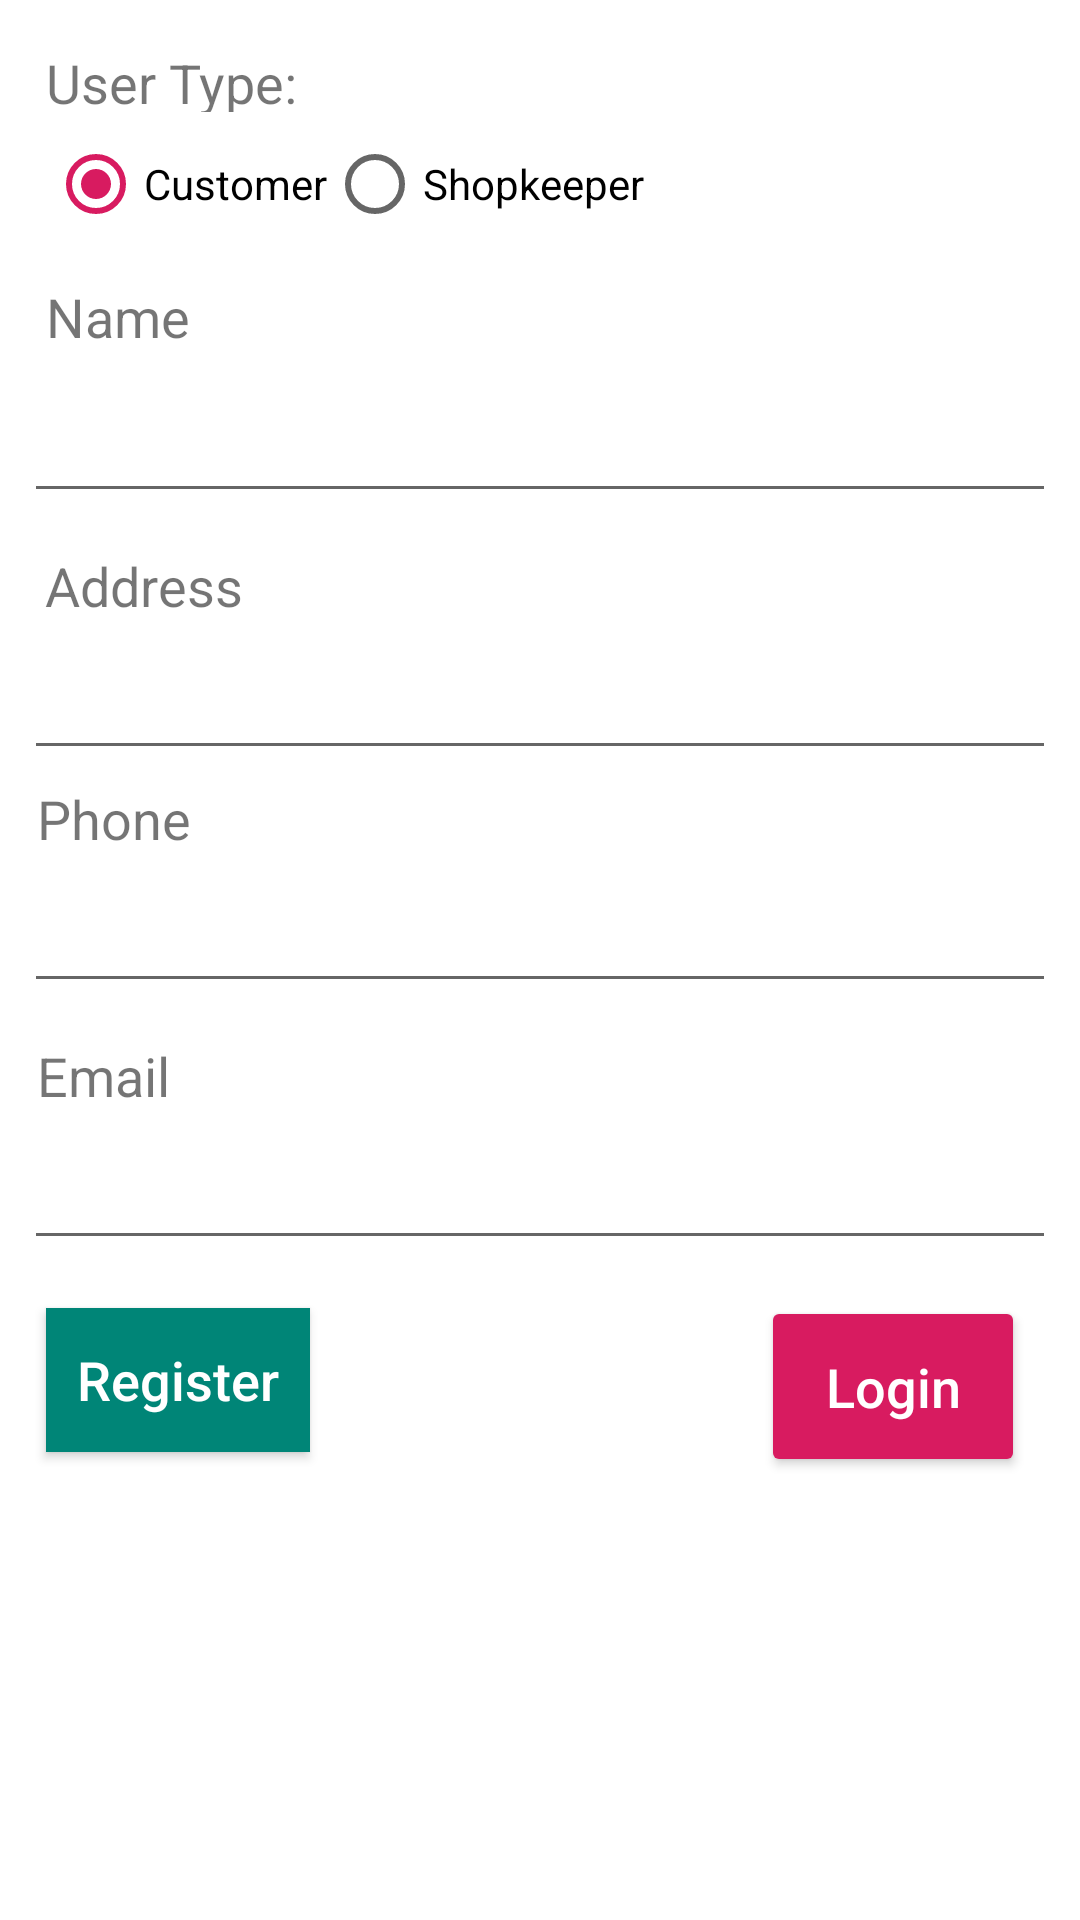

Android layout source for this screen:
<!-- AndroidManifest.xml: application theme AppTheme -->
<!-- res/layout/activity_registration.xml -->
<?xml version="1.0" encoding="utf-8"?>
<ScrollView xmlns:android="http://schemas.android.com/apk/res/android" android:background="@color/colorLight"  xmlns:app="http://schemas.android.com/apk/res-auto" xmlns:aapt="http://schemas.android.com/aapt" android:scrollbars="none" android:layout_width="match_parent" android:layout_height="match_parent">
    <androidx.constraintlayout.widget.ConstraintLayout android:layout_width="match_parent" android:layout_height="match_parent">
        <TextView android:textSize="18sp" android:id="@+id/textView" android:layout_width="wrap_content" android:layout_height="22dp" android:layout_marginLeft="8dp" android:layout_marginTop="8dp" android:layout_marginRight="8dp" android:layout_marginBottom="8dp" android:text="User Type:" app:layout_constraintBottom_toBottomOf="parent" app:layout_constraintEnd_toEndOf="parent" app:layout_constraintHorizontal_bias="0.028" app:layout_constraintStart_toStartOf="parent" app:layout_constraintTop_toTopOf="parent" app:layout_constraintVertical_bias="0.016"/>
        <RadioGroup android:orientation="horizontal" android:id="@+id/radioGroupUserType" android:layout_width="0dp" android:layout_height="wrap_content" android:layout_marginLeft="16dp" android:layout_marginTop="8dp" android:layout_marginRight="8dp" android:layout_marginBottom="8dp" app:layout_constraintBottom_toBottomOf="parent" app:layout_constraintEnd_toEndOf="parent" app:layout_constraintHorizontal_bias="1" app:layout_constraintStart_toStartOf="parent" app:layout_constraintTop_toBottomOf="@+id/textView" app:layout_constraintVertical_bias="0">
            <RadioButton android:id="@+id/rbCustomer" android:layout_width="wrap_content" android:layout_height="wrap_content" android:checked="true" android:text="Customer"/>
            <RadioButton android:id="@+id/rbShopkeeper" android:layout_width="wrap_content" android:layout_height="wrap_content" android:text="Shopkeeper"/>
        </RadioGroup>
        <TextView android:textSize="18sp" android:id="@+id/textView2" android:layout_width="wrap_content" android:layout_height="wrap_content" android:layout_marginLeft="8dp" android:layout_marginTop="16dp" android:layout_marginRight="8dp" android:text="Name" app:layout_constraintEnd_toEndOf="parent" app:layout_constraintHorizontal_bias="0.025" app:layout_constraintStart_toStartOf="parent" app:layout_constraintTop_toBottomOf="@+id/radioGroupUserType"/>
        <EditText android:id="@+id/edtName" android:layout_width="0dp" android:layout_height="wrap_content" android:layout_marginLeft="8dp" android:layout_marginTop="12dp" android:layout_marginRight="8dp" android:ems="10" android:inputType="textPersonName" app:layout_constraintEnd_toEndOf="parent" app:layout_constraintHorizontal_bias="0" app:layout_constraintStart_toStartOf="parent" app:layout_constraintTop_toBottomOf="@+id/textView2"/>
        <TextView android:textSize="18sp" android:id="@+id/textView4" android:layout_width="wrap_content" android:layout_height="wrap_content" android:layout_marginLeft="8dp" android:layout_marginTop="12dp" android:layout_marginRight="8dp" android:text="Address" app:layout_constraintEnd_toEndOf="parent" app:layout_constraintHorizontal_bias="0.025" app:layout_constraintStart_toStartOf="parent" app:layout_constraintTop_toBottomOf="@+id/edtName"/>
        <EditText android:id="@+id/edtAddress" android:layout_width="0dp" android:layout_height="wrap_content" android:layout_marginLeft="8dp" android:layout_marginTop="8dp" android:layout_marginRight="8dp" android:ems="10" android:inputType="textPersonName" app:layout_constraintEnd_toEndOf="parent" app:layout_constraintHorizontal_bias="0.503" app:layout_constraintStart_toStartOf="parent" app:layout_constraintTop_toBottomOf="@+id/textView4"/>
        <TextView android:textSize="18sp" android:id="@+id/textView5" android:layout_width="wrap_content" android:layout_height="wrap_content" android:layout_marginLeft="8dp" android:layout_marginTop="4dp" android:layout_marginRight="8dp" android:text="Phone" app:layout_constraintEnd_toEndOf="parent" app:layout_constraintHorizontal_bias="0.015" app:layout_constraintStart_toStartOf="parent" app:layout_constraintTop_toBottomOf="@+id/edtAddress"/>
        <EditText android:id="@+id/edtPhone" android:layout_width="0dp" android:layout_height="wrap_content" android:layout_marginLeft="8dp" android:layout_marginTop="8dp" android:layout_marginRight="8dp" android:ems="10" android:inputType="phone" app:layout_constraintEnd_toEndOf="parent" app:layout_constraintHorizontal_bias="0" app:layout_constraintStart_toStartOf="parent" app:layout_constraintTop_toBottomOf="@+id/textView5"/>
        <TextView android:textSize="18sp" android:id="@+id/textView6" android:layout_width="wrap_content" android:layout_height="0dp" android:layout_marginLeft="8dp" android:layout_marginTop="12dp" android:layout_marginRight="8dp" android:text="Email" app:layout_constraintEnd_toEndOf="parent" app:layout_constraintHorizontal_bias="0.015" app:layout_constraintStart_toStartOf="parent" app:layout_constraintTop_toBottomOf="@+id/edtPhone"/>
        <EditText android:id="@+id/edtEmail" android:layout_width="0dp" android:layout_height="wrap_content" android:layout_marginLeft="8dp" android:layout_marginTop="8dp" android:layout_marginRight="8dp" android:ems="10" android:inputType="textEmailAddress" app:layout_constraintEnd_toEndOf="parent" app:layout_constraintStart_toStartOf="parent" app:layout_constraintTop_toBottomOf="@+id/textView6"/>
        <LinearLayout android:orientation="vertical" android:id="@+id/linearLayout_ShopInfo" android:visibility="gone" android:layout_width="0dp" android:layout_height="wrap_content" android:layout_marginLeft="8dp" android:layout_marginTop="8dp" android:layout_marginRight="8dp" app:layout_constraintEnd_toEndOf="parent" app:layout_constraintStart_toStartOf="parent" app:layout_constraintTop_toBottomOf="@+id/edtEmail">
            <TextView android:textSize="18sp" android:layout_width="wrap_content" android:layout_height="wrap_content" android:layout_marginLeft="5dp" android:text="Shoping Mall"/>
            <Spinner android:id="@+id/spinnerShopingMall" android:layout_width="match_parent" android:layout_height="50dp"/>
            <TextView android:textSize="18sp" android:layout_width="wrap_content" android:layout_height="wrap_content" android:layout_marginLeft="5dp" android:layout_marginTop="12dp" android:text="Shop Category"/>
            <Spinner android:id="@+id/spinnerShopingCategory" android:layout_width="match_parent" android:layout_height="50dp"/>
            <TextView android:textSize="18sp" android:layout_width="wrap_content" android:layout_height="wrap_content" android:layout_marginLeft="5dp" android:layout_marginTop="12dp" android:text="Shop Name"/>
            <EditText android:id="@+id/edtShopName" android:layout_width="match_parent" android:layout_height="wrap_content" android:layout_marginTop="8dp" android:inputType="textPersonName"/>
            <TextView android:textSize="18sp" android:layout_width="wrap_content" android:layout_height="wrap_content" android:layout_marginLeft="5dp" android:layout_marginTop="12dp" android:text="Shop Number"/>
            <EditText android:id="@+id/edtShopNumber" android:layout_width="match_parent" android:layout_height="wrap_content" android:layout_marginTop="8dp" android:inputType="number"/>
            <TextView android:textSize="18sp" android:layout_width="wrap_content" android:layout_height="wrap_content" android:layout_marginLeft="5dp" android:layout_marginTop="12dp" android:text="bKash Number"/>
            <EditText android:id="@+id/edtBkash" android:layout_width="match_parent" android:layout_height="wrap_content" android:layout_marginTop="8dp" android:inputType="number"/>
            <TextView android:textSize="18sp" android:layout_width="wrap_content" android:layout_height="wrap_content" android:layout_marginLeft="5dp" android:layout_marginTop="12dp" android:text="Rocket Number"/>
            <EditText android:id="@+id/edtRocket" android:layout_width="match_parent" android:layout_height="wrap_content" android:layout_marginTop="8dp" android:inputType="number"/>
        </LinearLayout>
        <Button android:textSize="18sp" android:textColor="@color/colorLight" android:id="@+id/btnRegister" android:background="@color/colorPrimary" android:padding="5sp" android:layout_width="wrap_content" android:layout_height="wrap_content" android:layout_marginLeft="8dp" android:layout_marginTop="16dp" android:layout_marginRight="8dp" android:text="Register" android:textAllCaps="false" app:layout_constraintEnd_toEndOf="parent" app:layout_constraintHorizontal_bias="0.028" app:layout_constraintStart_toStartOf="parent" app:layout_constraintTop_toBottomOf="@+id/linearLayout_ShopInfo"/>
        <Button android:textSize="18sp" android:id="@+id/btnLogin" android:padding="18dp" android:layout_width="wrap_content" android:layout_height="wrap_content" android:layout_marginLeft="8dp" android:layout_marginTop="12dp" android:layout_marginRight="8dp" android:text="Login" android:textAllCaps="false" app:layout_constraintEnd_toEndOf="parent" app:layout_constraintHorizontal_bias="0.933" app:layout_constraintStart_toEndOf="@+id/btnRegister" app:layout_constraintTop_toBottomOf="@+id/linearLayout_ShopInfo" style="@style/Widget.AppCompat.Button.Colored"/>
    </androidx.constraintlayout.widget.ConstraintLayout>
</ScrollView>
<!-- resources referenced by this layout -->
<resources>
  <color name="colorLight">#fff</color>
  <color name="colorPrimary">#008577</color>
  <style name="AppTheme" parent="Theme.AppCompat.Light.DarkActionBar">
          <item name="colorPrimary">@color/colorPrimary</item>
          <item name="colorPrimaryDark">@color/colorPrimaryDark</item>
          <item name="colorAccent">@color/colorAccent</item>
          <item name="toolbarStyle">@style/MyToolbarStyle</item>
          <item name="actionOverflowButtonStyle">@style/actionButtonOverflow</item>
      </style>
  <color name="colorPrimaryDark">#00574b</color>
  <color name="colorAccent">#d81b60</color>
  <style name="MyToolbarStyle" parent="Widget.AppCompat.Toolbar">
          <item name="titleTextColor">@color/colorLight</item>
          <item name="color">@color/colorLight</item>
      </style>
  <style name="actionButtonOverflow" parent="Widget.AppCompat.Light.ActionButton.Overflow">
          <item name="android:tint">@color/colorLight</item>
      </style>
</resources>
